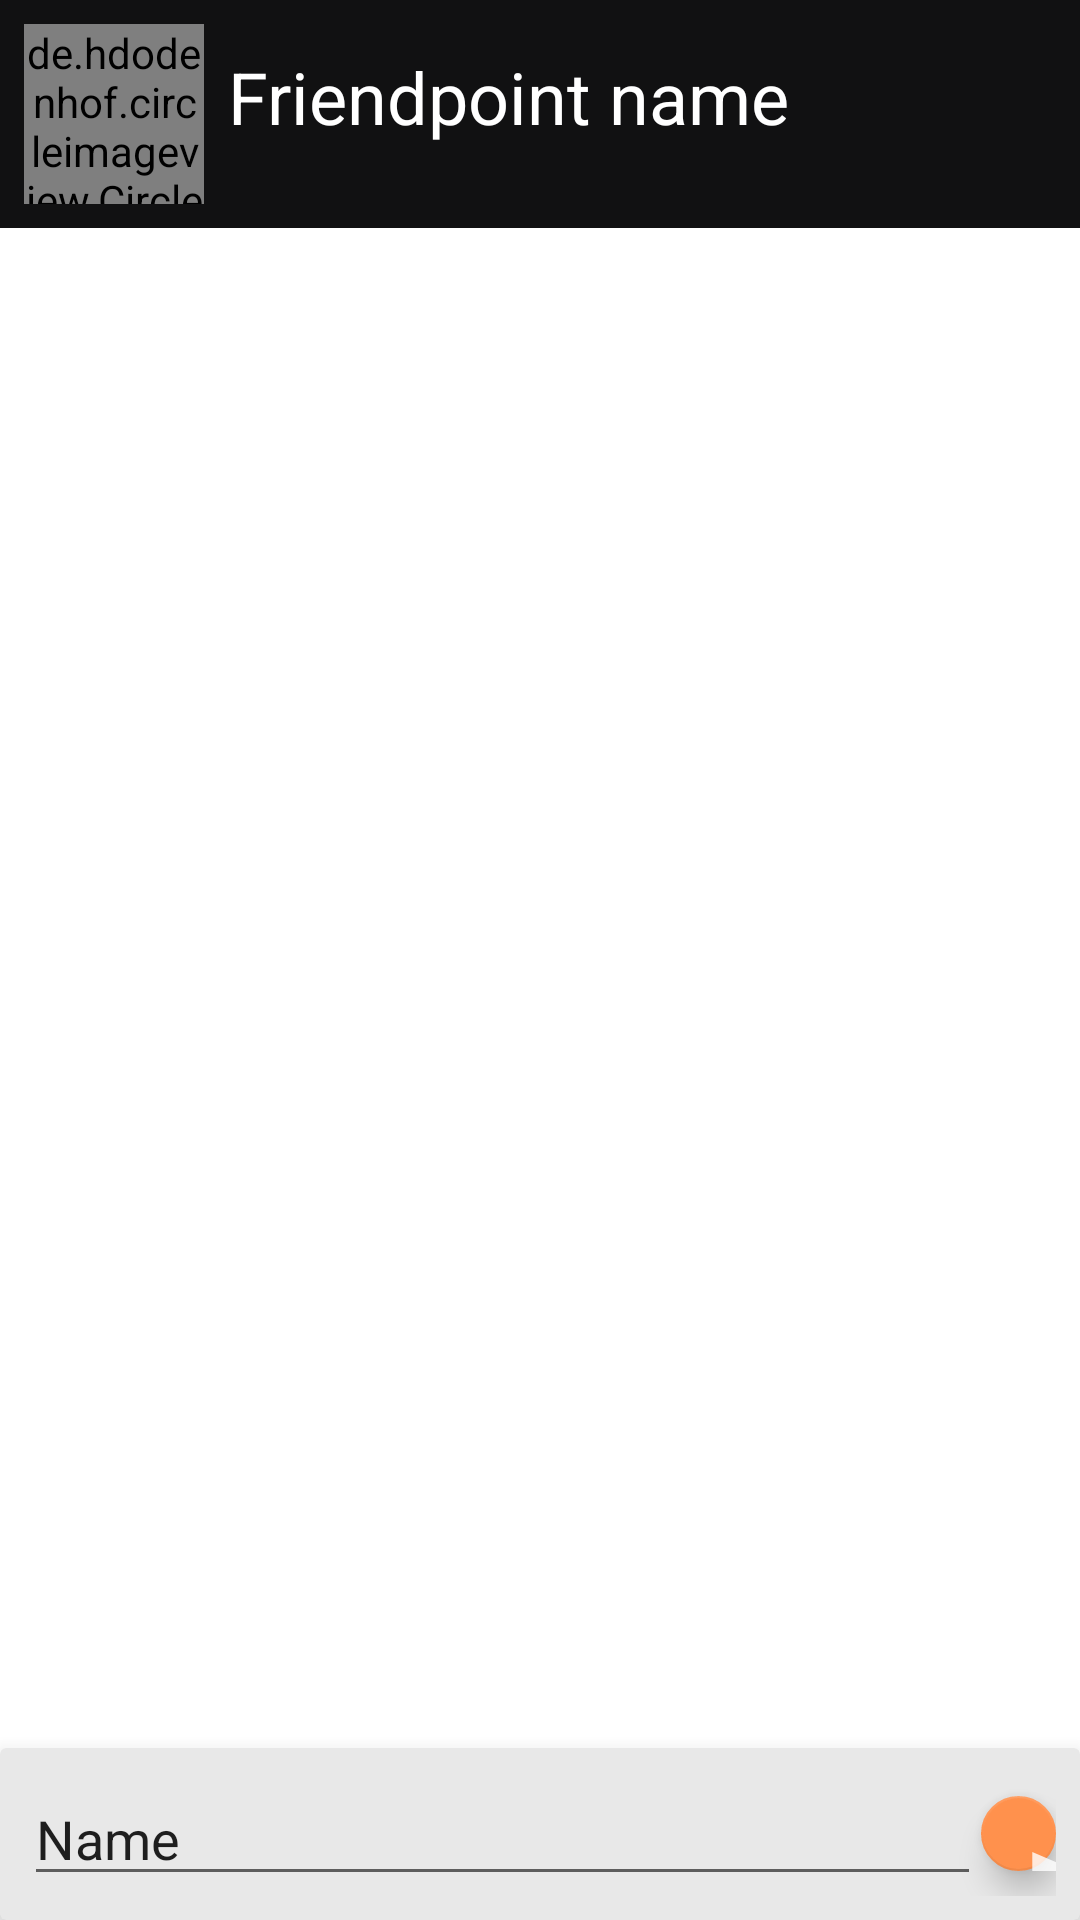

This screen was rendered from an Android layout file. Write that file and the resources it references.
<!-- AndroidManifest.xml: application theme Theme.TFG_FriendPoint -->
<!-- res/layout/fragment_chat_room.xml -->
<?xml version="1.0" encoding="utf-8"?>
<FrameLayout xmlns:android="http://schemas.android.com/apk/res/android"
    xmlns:app="http://schemas.android.com/apk/res-auto"
    xmlns:tools="http://schemas.android.com/tools"
    android:layout_width="match_parent"
    android:layout_height="match_parent"
    tools:context=".ui.fragments.ChatRoomFragment">

    <androidx.constraintlayout.widget.ConstraintLayout
        android:layout_width="match_parent"
        android:layout_height="match_parent">

        <LinearLayout
            android:id="@+id/linearLayout3"
            android:layout_width="match_parent"
            android:layout_height="wrap_content"
            android:background="@color/black_menu"
            android:orientation="horizontal"
            android:padding="8dp"
            app:layout_constraintEnd_toEndOf="parent"
            app:layout_constraintHorizontal_bias="0.0"
            app:layout_constraintStart_toStartOf="parent"
            app:layout_constraintTop_toTopOf="parent">

            <de.hdodenhof.circleimageview.CircleImageView
                android:id="@+id/room_civ_photo"
                android:layout_width="60dp"
                android:layout_height="60dp"
                android:src="@drawable/imagen_ejemplo" />

            <TextView
                android:id="@+id/room_fp_name"
                android:layout_width="wrap_content"
                android:layout_height="wrap_content"
                android:layout_marginStart="@dimen/common_margin"
                android:layout_marginTop="@dimen/common_margin"
                android:layout_marginEnd="@dimen/common_margin"
                android:text="Friendpoint name"
                android:textColor="@color/white"
                android:textSize="24sp" />


        </LinearLayout>

        <androidx.recyclerview.widget.RecyclerView
            android:id="@+id/room_rv_messages"
            android:layout_width="0dp"
            android:layout_height="0dp"
            app:layout_constraintBottom_toTopOf="@+id/cardView4"
            app:layout_constraintEnd_toEndOf="parent"
            app:layout_constraintStart_toStartOf="parent"
            app:layout_constraintTop_toBottomOf="@+id/linearLayout3">

        </androidx.recyclerview.widget.RecyclerView>

        <androidx.cardview.widget.CardView
            android:id="@+id/cardView4"
            android:layout_width="match_parent"
            android:layout_height="wrap_content"
            android:background="@drawable/custom_border"
            android:padding="16dp"
            app:cardBackgroundColor="#E8E8E8"
            app:cardElevation="10dp"
            app:layout_constraintBottom_toBottomOf="parent"
            app:layout_constraintEnd_toEndOf="parent"
            app:layout_constraintStart_toStartOf="parent">

            <LinearLayout
                android:layout_width="match_parent"
                android:layout_height="match_parent"
                android:gravity="center_vertical"
                android:orientation="horizontal"
                android:padding="8dp">

                <EditText
                    android:id="@+id/room_et_msg"
                    style="@android:style/Widget.DeviceDefault.EditText"
                    android:layout_width="350dp"
                    android:layout_height="wrap_content"
                    android:layout_weight="1"
                    android:ems="10"
                    android:gravity="center_vertical"
                    android:inputType="textPersonName"
                    android:text="Name" />

                <com.google.android.material.floatingactionbutton.FloatingActionButton
                    android:id="@+id/room_fb_send"
                    android:layout_width="wrap_content"
                    android:layout_height="wrap_content"
                    android:layout_weight="1"
                    android:clickable="true"
                    android:src="@drawable/ic_send"
                    app:backgroundTint="@color/orange_fp" />
            </LinearLayout>
        </androidx.cardview.widget.CardView>
    </androidx.constraintlayout.widget.ConstraintLayout>

</FrameLayout>
<!-- resources referenced by this layout -->
<resources>
  <color name="black_menu">#FF111112</color>
  <color name="orange_fp">#ff914d</color>
  <color name="white">#FFFFFFFF</color>
  <dimen name="common_margin">8dp</dimen>
  <!-- drawable custom_border (drawable) -->
  <?xml version="1.0" encoding="utf-8"?>
  <shape  xmlns:android="http://schemas.android.com/apk/res/android" android:shape="rectangle">
      <corners android:radius="@dimen/button_corner_radius"/>
      <padding android:left="2dp" android:right="2dp" android:top="2dp" android:bottom="2dp"/>
      <stroke android:width="2dp" android:color="@color/black"/>
  </shape>
  <!-- drawable ic_send (drawable-anydpi) -->
  <vector xmlns:android="http://schemas.android.com/apk/res/android"
      android:width="24dp"
      android:height="24dp"
      android:viewportWidth="24"
      android:viewportHeight="24"
      android:tint="#FF8533"
      android:alpha="0.8"
      android:autoMirrored="true">
    <group android:scaleX="1.038961"
        android:scaleY="1.038961"
        android:translateX="-0.987013"
        android:translateY="-0.46753246">
      <path
          android:fillColor="@android:color/white"
          android:pathData="M2.01,21L23,12 2.01,3 2,10l15,2 -15,2z"/>
    </group>
  </vector>
  <!-- drawable imagen_ejemplo: jpg bitmap (drawable, 215440 bytes) -->
  <style name="Theme.TFG_FriendPoint" parent="Theme.MaterialComponents.DayNight.NoActionBar">
          
          <item name="colorPrimary">@color/black_menu</item>
          <item name="colorPrimaryVariant">@color/purple_700</item>
          <item name="colorOnPrimary">@color/white</item>
          
          <item name="colorSecondary">@color/teal_200</item>
          <item name="colorSecondaryVariant">@color/teal_700</item>
          <item name="colorOnSecondary">@color/white</item>
          
          <item name="android:statusBarColor" tools:targetApi="l">?attr/colorPrimaryVariant</item>
          
      </style>
  <dimen name="button_corner_radius">2dp</dimen>
  <color name="black">#FF000000</color>
  <color name="purple_700">#FF3700B3</color>
  <color name="teal_200">#FF03DAC5</color>
  <color name="teal_700">#FF018786</color>
</resources>
